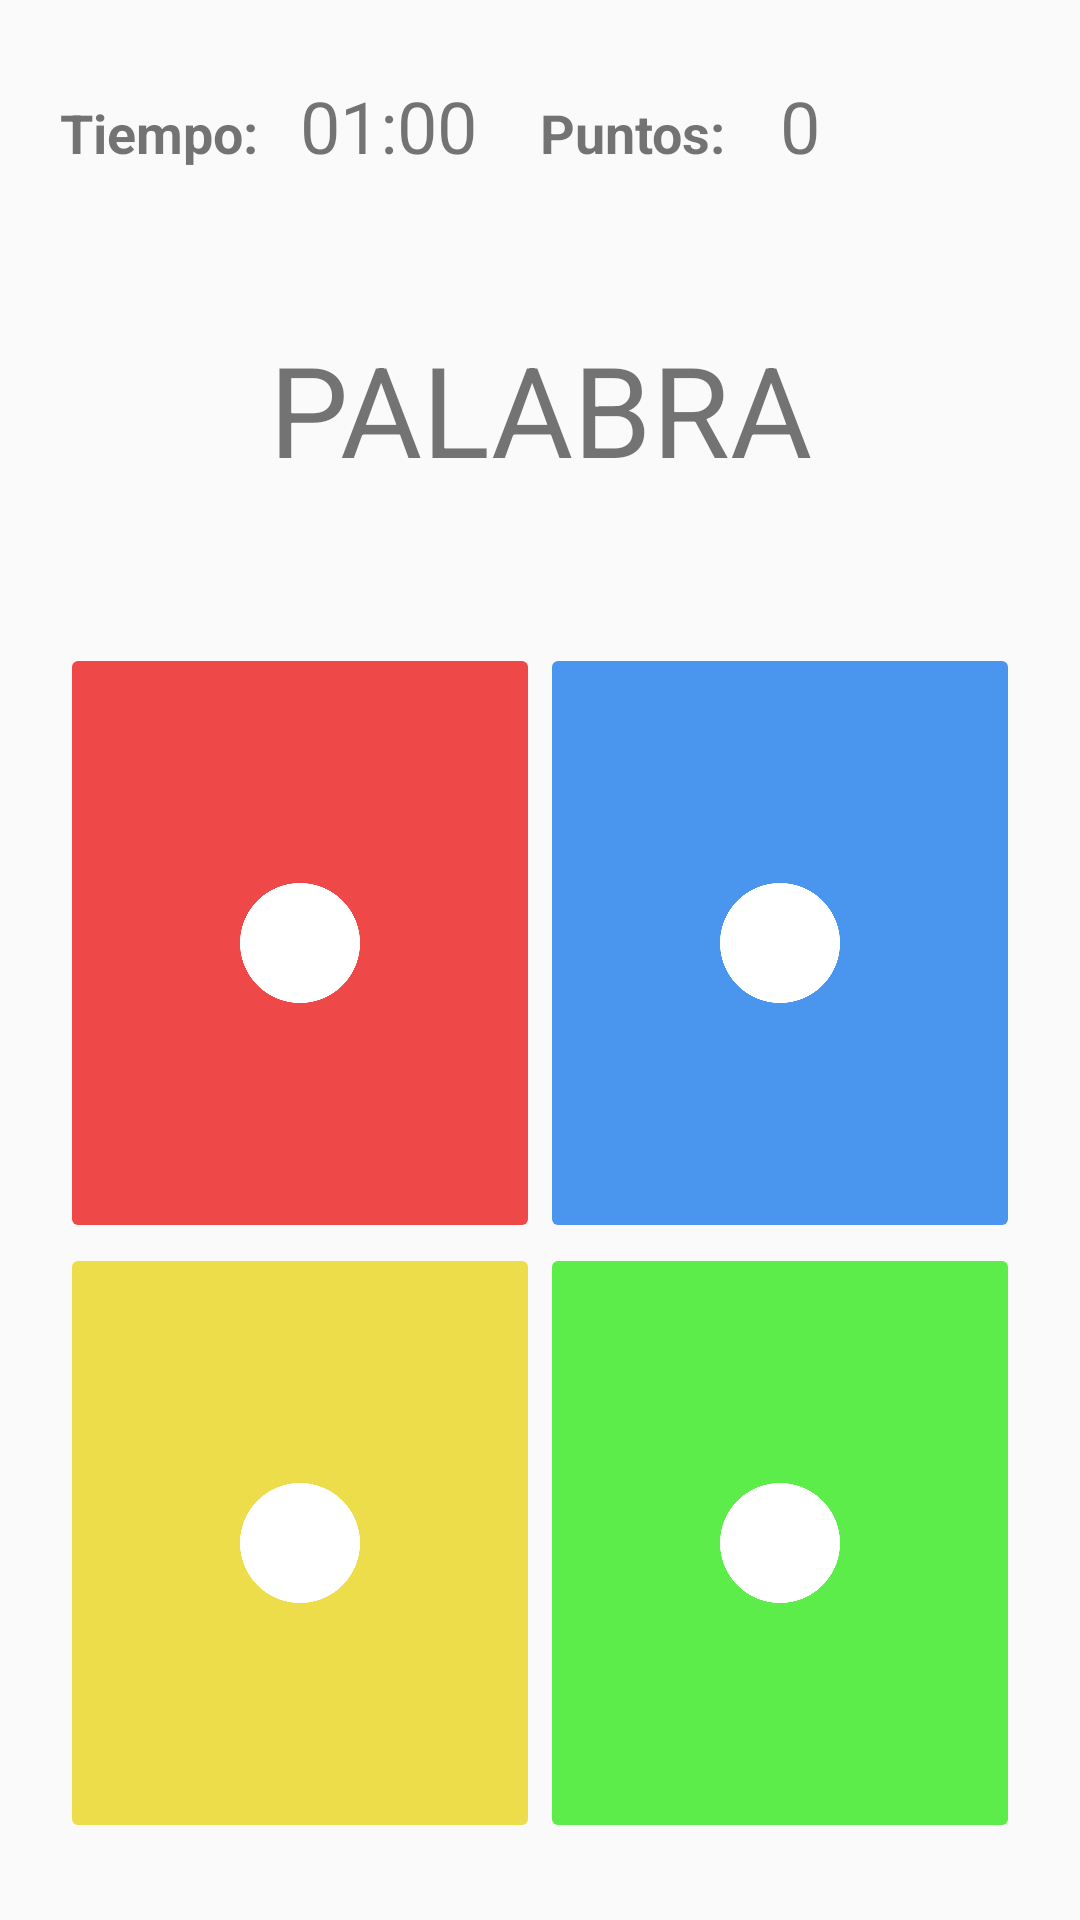

Write the Android layout XML for this screen, with the resource values it uses.
<!-- AndroidManifest.xml: application theme AppTheme -->
<!-- res/layout/activity_insane_mode.xml -->
<?xml version="1.0" encoding="utf-8"?>
<androidx.core.widget.NestedScrollView xmlns:android="http://schemas.android.com/apk/res/android"
    xmlns:app="http://schemas.android.com/apk/res-auto"
    xmlns:tools="http://schemas.android.com/tools"
    android:layout_width="match_parent"
    android:layout_height="match_parent"
    tools:context=".InsaneMode">

    <LinearLayout
        android:layout_width="match_parent"
        android:layout_height="match_parent"
        android:layout_gravity="center"
        android:gravity="center"
        android:orientation="vertical"
        android:layout_margin="20dp" >

        <LinearLayout
            android:layout_width="match_parent"
            android:layout_height="wrap_content"
            android:weightSum="12"
            android:orientation="horizontal">

            <TextView
                android:layout_width="1dp"
                android:layout_height="wrap_content"
                android:layout_weight="3"
                android:text="Tiempo: "
                android:textStyle="bold"
                android:textSize="18sp"/>

            <TextView
                android:id="@+id/tv_time_i"
                android:layout_width="1dp"
                android:layout_height="wrap_content"
                android:layout_weight="3"
                android:text="01:00"
                android:textSize="24sp"/>

            <TextView
                android:layout_width="1dp"
                android:layout_height="wrap_content"
                android:layout_weight="3"
                android:text="Puntos: "
                android:textStyle="bold"
                android:textSize="18sp"/>

            <TextView
                android:id="@+id/tv_points_i"
                android:layout_width="1dp"
                android:layout_height="wrap_content"
                android:layout_weight="3"
                android:text="0"
                android:textSize="24sp"/>

        </LinearLayout>

        <LinearLayout
            android:layout_width="match_parent"
            android:layout_height="wrap_content"
            android:orientation="vertical"
            android:layout_marginVertical="50dp">

            <TextView
                android:id="@+id/tv_word_i"
                android:layout_width="match_parent"
                android:layout_height="wrap_content"
                android:text="PALABRA"
                android:textSize="42sp"
                android:textAlignment="center" />

        </LinearLayout>

        

        <LinearLayout
            android:layout_width="match_parent"
            android:layout_height="match_parent"
            android:layout_gravity="bottom|center"
            android:orientation="horizontal"
            android:weightSum="12" >

            <ImageButton
                android:id="@+id/btn_red_i"
                android:layout_width="1dp"
                android:layout_height="200dp"
                android:layout_weight="6"
                android:src="@drawable/white_circle"
                android:scaleType="fitCenter"
                android:backgroundTint="#EF4848"
                android:padding="60dp"
                android:onClick="clickColorInsane"/>

            <ImageButton
                android:id="@+id/btn_blue_i"
                android:layout_width="1dp"
                android:layout_height="200dp"
                android:layout_weight="6"
                android:src="@drawable/white_circle"
                android:scaleType="fitCenter"
                android:backgroundTint="#4A95ED"
                android:padding="60dp"
                android:onClick="clickColorInsane"/>

        </LinearLayout>

        <LinearLayout
            android:layout_width="match_parent"
            android:layout_height="match_parent"
            android:layout_gravity="bottom|center"
            android:orientation="horizontal"
            android:weightSum="12" >

            <ImageButton
                android:id="@+id/btn_yellow_i"
                android:layout_width="1dp"
                android:layout_height="200dp"
                android:layout_weight="6"
                android:src="@drawable/white_circle"
                android:scaleType="fitCenter"
                android:backgroundTint="#EDDD4A"
                android:padding="60dp"
                android:onClick="clickColorInsane"/>

            <ImageButton
                android:id="@+id/btn_green_i"
                android:layout_width="1dp"
                android:layout_height="200dp"
                android:layout_weight="6"
                android:src="@drawable/white_circle"
                android:scaleType="fitCenter"
                android:backgroundTint="#5DED4A"
                android:padding="60dp"
                android:onClick="clickColorInsane"/>

        </LinearLayout>

    </LinearLayout>

</androidx.core.widget.NestedScrollView>
<!-- resources referenced by this layout -->
<resources>
  <!-- drawable white_circle: png bitmap (drawable, 11245 bytes) -->
  <style name="AppTheme" parent="Theme.AppCompat.Light.NoActionBar">
          
          <item name="colorPrimary">#4CAF50</item>
          <item name="colorPrimaryDark">#8BC34A</item>
          <item name="colorAccent">#81C784</item>
      </style>
</resources>
